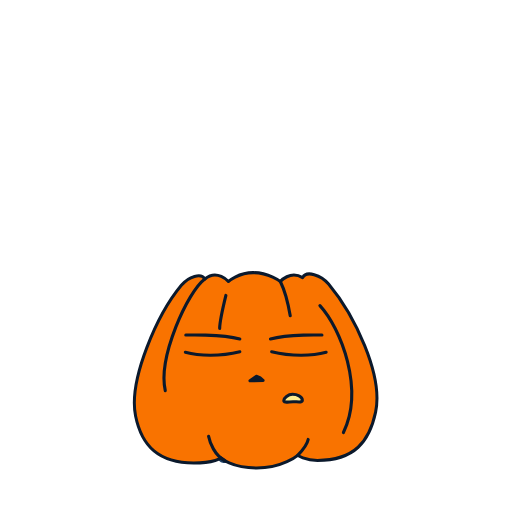
t = 0.00 s
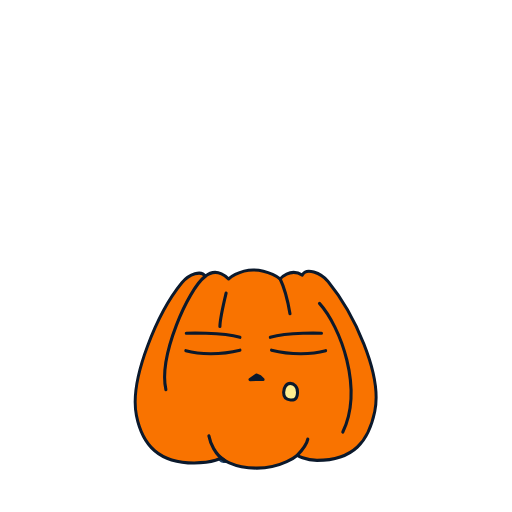
t = 0.74 s
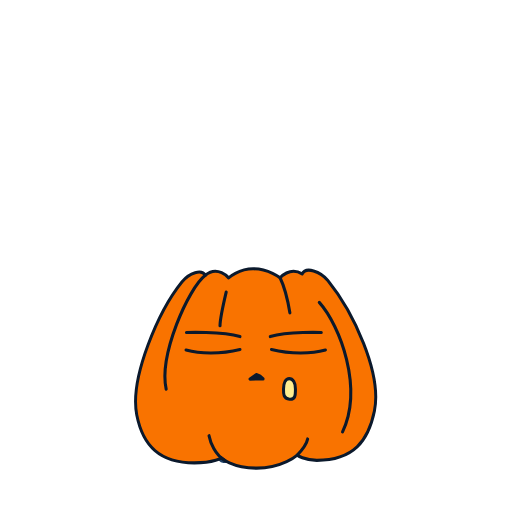
t = 1.68 s
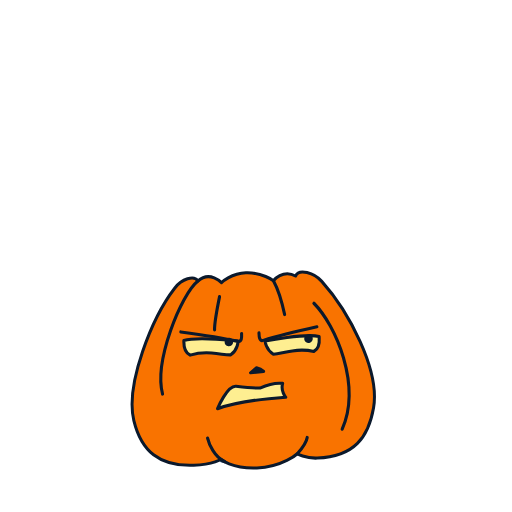
t = 2.52 s
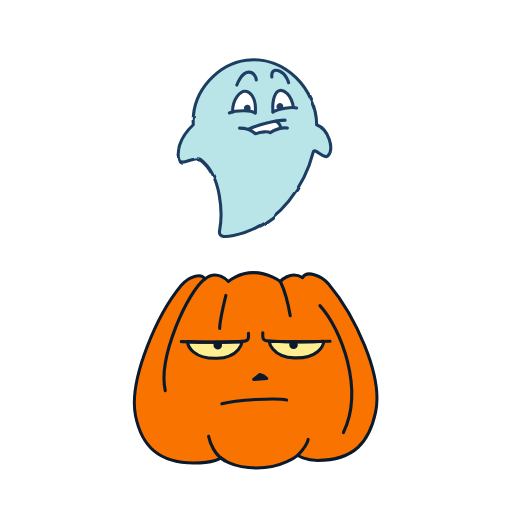
t = 3.34 s
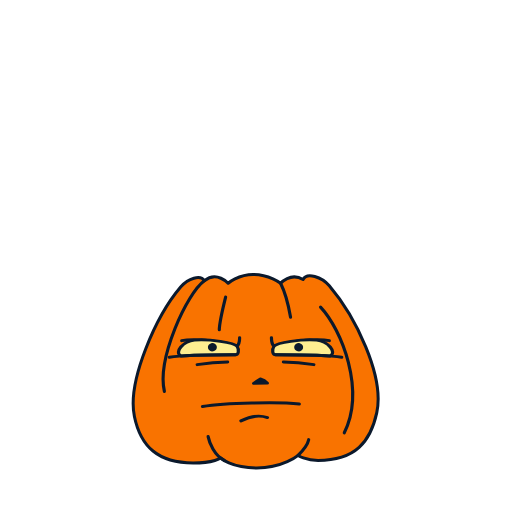
t = 4.24 s

The animated SVG that drew these frames (rendered in a browser with its animation timeline set to each time). Animation: 38 SMIL elements (animate=17,animateTransform=21); one cycle of 5.04 s, repeats indefinitely.

<svg fill="none" height="100%" width="100%" viewBox="0 0 500 500" xmlns:xlink="http://www.w3.org/1999/xlink" xmlns="http://www.w3.org/2000/svg"><defs><clipPath id="i0"><rect height="500" width="500" y="0" x="0" /></clipPath><filter filterUnits="userSpaceOnUse" height="200%" width="200%" y="-50%" x="-50%" id="f1"><feTurbulence result="turbulence0" seed="0" numOctaves="1" baseFrequency="0.01 0.01" type="turbulence" /><feDisplacementMap result="turbulentDisplace0" yChannelSelector="G" xChannelSelector="R" scale="1" in2="turbulence0" in="SourceGraphic" /></filter><g id="i2"><g filter="url(#f1)" transform="matrix(1,0,0,1,165.5,153)" id="i3"><g id="i4" transform="matrix(1,0,0,1,84.077,96.907)"><path stroke-linejoin="round" stroke-linecap="round" stroke-width="3" stroke="#1e3e62" fill="#b9e5e8" d="M59.635,-21.64C59.635,-54.908,29.517,-89.407,-9.073,-84.701C-34.298,-81.624,-62.721,-56.465,-60.839,-21.64C-75.898,-7.522,-76.577,5.765,-74.957,12.243C-73.075,19.773,-59.918,8.451,-53.722,12.169C-32.654,28.279,-32.191,66.749,-35.133,81.566C-36.689,89.407,-27.516,87.769,-21.501,86.523C26.235,76.635,49.253,32.891,56.375,4.824C57.565,0.132,67.055,12.998,70.929,8.478C76.577,1.89,71.871,-16.934,59.635,-21.64Z" /></g></g><g transform="matrix(1,0,0,1,165.5,153)" id="i3"><g transform="matrix(1,0,0,1,51,17.5)" id="i5"><g id="i6"><path stroke-width="0" stroke="#1e3e62" fill="#ffffff" d="M41.5,57C34.5,59.75,26.25,62,26.25,62C26.25,62,33,67,33,67C33,67,42,63.75,48.25,64.75C49.126,64.823,53.75,62.5,57.214,61.231C56.5,58,52.084,55.135,53.5,54.25C55.5,53,46.16,55.169,41.5,57Z" /></g><g id="i7" transform="matrix(1,0,0,1,44.108,57.702)"><path stroke-linejoin="round" stroke-linecap="round" stroke-width="3" stroke="#1e3e62" d="M-17.805,4.451C-8.903,0,8.903,-4.451,17.805,-4.451" /></g><g id="i8" transform="matrix(1,0,0,1,40.77,63.265)"><path stroke-linejoin="round" stroke-linecap="round" stroke-width="3" stroke="#1e3e62" d="M-23.368,-2.226C-17.804,-2.226,-12.241,-1.112,-7.79,3.339C-2.227,1.113,4.793,0.97,6.676,2.225C10.59,-0.224,16.691,-3.339,23.368,-2.226" /></g><g id="i9" transform="matrix(1,0,0,1,59.51,34.463)"><path stroke-linejoin="round" stroke-linecap="round" stroke-width="3" stroke="#1e3e62" fill="#ffffff" d="M-9.458,10.871C-10.571,-2.482,-6.648,-9.446,-2.765,-10.158C1.118,-10.871,8.347,-6.934,10.572,6.42" /></g><g id="i10" transform="matrix(1,0,0,1,61.616,42.696)"><path stroke-linejoin="round" stroke-linecap="round" stroke-width="3" stroke="#1e3e62" d="M-11.564,2.638C-6,-0.7,6.607,-2.639,11.564,-1.4" /></g><g id="i11" transform="matrix(1,0,0,1,56.79,39.959)"><path fill="#1e3e62" d="M-3.255,0.689C-2.874,2.487,-1.109,3.636,0.689,3.256C2.487,2.875,3.637,1.109,3.257,-0.689C2.876,-2.487,1.109,-3.636,-0.689,-3.256C-2.487,-2.875,-3.636,-1.109,-3.255,0.689Z" /></g><g id="i12" transform="matrix(1,0,0,1,57.013,12.508)"><path d="M-8.074,3.894C-8.618,-2.193,-5.848,-5.007,-0.285,-2.782C6,-0.268,8.618,5.007,8.618,5.007" stroke-linejoin="round" stroke-linecap="round" stroke-width="3" stroke="#1e3e62"><animate repeatCount="indefinite" attributeName="d" dur="5.038s" begin="0s" calcMode="spline" values="M-8.074,3.894C-8.618,-2.193,-5.848,-5.007,-0.285,-2.782C6,-0.268,8.618,5.007,8.618,5.007; M-8.074,3.894C-8.618,-2.193,-5.848,-5.007,-0.285,-2.782C6,-0.268,8.618,5.007,8.618,5.007; M-8.074,-1.356C-8.618,-7.443,-5.848,-9.257,-0.285,-7.032C6,-4.518,8.368,4.257,8.368,4.257; M-8.074,3.894C-8.618,-2.193,-5.848,-5.007,-0.285,-2.782C6,-0.268,8.618,5.007,8.618,5.007; M-8.074,-1.356C-8.618,-7.443,-5.848,-9.257,-0.285,-7.032C6,-4.518,8.368,4.257,8.368,4.257; M-8.074,3.894C-8.618,-2.193,-5.848,-5.007,-0.285,-2.782C6,-0.268,8.618,5.007,8.618,5.007; M-8.074,-1.356C-8.618,-7.443,-5.848,-9.257,-0.285,-7.032C6,-4.518,8.368,4.257,8.368,4.257; M-8.074,3.894C-8.618,-2.193,-5.848,-5.007,-0.285,-2.782C6,-0.268,8.618,5.007,8.618,5.007; M-8.074,3.894C-8.618,-2.193,-5.848,-5.007,-0.285,-2.782C6,-0.268,8.618,5.007,8.618,5.007" keyTimes="0; 0.649007; 0.662252; 0.675497; 0.688742; 0.701987; 0.715232; 0.728477; 1" keySplines="0 0 1 1; 0.333 0 0.667 1; 0.333 0 0.667 1; 0.333 0 0.667 1; 0.333 0 0.667 1; 0.333 0 0.667 1; 0.333 0 0.667 1; 0 0 1 1" fill="freeze" /></path></g><g id="i13" transform="matrix(1,0,0,1,22.264,35.171)"><path stroke-linejoin="round" stroke-linecap="round" stroke-width="3" stroke="#1e3e62" fill="#ffffff" d="M10.59,10.163C11.703,-5.416,4.329,-10.056,0.382,-10.109C-3.566,-10.163,-11.703,-3.375,-11.666,10.163" /></g><g id="i14" transform="matrix(1,0,0,1,20.177,44.778)"><path stroke-linejoin="round" stroke-linecap="round" stroke-width="3" stroke="#1e3e62" d="M12.677,1.669C8.226,-1.669,-6.481,-1.003,-12.677,1.475" /></g><g id="i15" transform="matrix(1,0,0,1,25.011,41.633)"><path fill="#1e3e62" d="M3.325,0.135C3.25,1.971,1.701,3.4,-0.135,3.325C-1.972,3.25,-3.4,1.701,-3.325,-0.136C-3.251,-1.972,-1.701,-3.4,0.135,-3.325C1.972,-3.251,3.4,-1.701,3.325,0.135Z" /></g><g id="i16" transform="matrix(1,0,0,1,24.424,15.288)"><path d="M9.375,3.298C9.1,-0.016,7.317,-4.45,2.866,-4.451C-4.567,-4.452,-9.375,4.452,-9.375,4.452" stroke-linejoin="round" stroke-linecap="round" stroke-width="3" stroke="#1e3e62"><animate repeatCount="indefinite" attributeName="d" dur="5.038s" begin="0s" calcMode="spline" values="M9.375,3.298C9.1,-0.016,7.317,-4.45,2.866,-4.451C-4.567,-4.452,-9.375,4.452,-9.375,4.452; M9.375,3.298C9.1,-0.016,7.317,-4.45,2.866,-4.451C-4.567,-4.452,-9.375,4.452,-9.375,4.452; M9.375,-1.202C9.1,-4.516,6.567,-8.95,2.116,-8.951C-5.317,-8.952,-9.625,3.702,-9.625,3.702; M9.375,3.298C9.1,-0.016,7.317,-4.45,2.866,-4.451C-4.567,-4.452,-9.375,4.452,-9.375,4.452; M9.375,-1.202C9.1,-4.516,6.567,-8.95,2.116,-8.951C-5.317,-8.952,-9.625,3.702,-9.625,3.702; M9.375,3.298C9.1,-0.016,7.317,-4.45,2.866,-4.451C-4.567,-4.452,-9.375,4.452,-9.375,4.452; M9.375,-1.202C9.1,-4.516,6.567,-8.95,2.116,-8.951C-5.317,-8.952,-9.625,3.702,-9.625,3.702; M9.375,3.298C9.1,-0.016,7.317,-4.45,2.866,-4.451C-4.567,-4.452,-9.375,4.452,-9.375,4.452; M9.375,3.298C9.1,-0.016,7.317,-4.45,2.866,-4.451C-4.567,-4.452,-9.375,4.452,-9.375,4.452" keyTimes="0; 0.649007; 0.662252; 0.675497; 0.688742; 0.701987; 0.715232; 0.728477; 1" keySplines="0 0 1 1; 0.333 0 0.667 1; 0.333 0 0.667 1; 0.333 0 0.667 1; 0.333 0 0.667 1; 0.333 0 0.667 1; 0.333 0 0.667 1; 0 0 1 1" fill="freeze" /></path></g><g id="i4" transform="matrix(1,0,0,1,55.236,57.702)"><path stroke-linejoin="round" stroke-linecap="round" stroke-width="3" stroke="#1e3e62" d="M-2.225,-3.339C0.001,-2.226,2.225,0,2.225,3.339" /></g></g></g></g><g id="i17"><g transform="matrix(0.975,0,0,1,117.856,145)" id="i18"><g id="i11" transform="matrix(1,0,0,1,135.353,104.78)"><path stroke-linejoin="round" stroke-linecap="round" stroke-width="3" stroke="#0b192c" fill="#f97300" d="M-74.588,-81.17C-98.243,-53.572,-127.853,10.887,-120.44,46.471C-114.244,76.213,-96.894,92.323,-62.196,92.323C-41.092,92.323,-34.932,87.366,-34.932,87.366C-34.932,87.366,-24.95,97.28,1.006,97.28C27.029,97.28,41.899,84.888,41.899,84.888C41.899,84.888,49.273,89.845,61.727,89.845C98.904,89.845,113.776,71.256,119.972,42.754C127.854,6.496,98.6,-52.404,72.881,-82.409C65.446,-91.084,50.574,-96.041,46.856,-88.605C34.464,-96.041,24.55,-84.888,24.55,-84.888C24.55,-84.888,13.398,-93.562,-2.712,-93.562C-17.583,-93.562,-27.497,-84.888,-27.497,-84.888C-27.497,-84.888,-38.65,-97.28,-51.042,-87.366C-54.76,-93.562,-67.153,-89.845,-74.588,-81.17Z" /></g><g id="i12" transform="matrix(1,0,0,1,60.765,71.94)"><path stroke-linejoin="round" stroke-linecap="round" stroke-width="3.125" stroke="#0b192c" d="M23.546,-54.527C6.197,-42.135,-23.546,22.307,-16.111,54.527" /></g><g id="i13" transform="matrix(1,0,0,1,102.255,49.599)"><path stroke-linejoin="round" stroke-linecap="round" stroke-width="3.125" stroke="#0b192c" d="M3.123,-16.076C-0.595,-1.205,-3.073,11.188,-3.123,16.076" /></g><g id="i14" transform="matrix(1,0,0,1,164.861,36.622)"><path stroke-linejoin="round" stroke-linecap="round" stroke-width="3.125" stroke="#0b192c" d="M4.957,16.73C1.189,-4.727,-4.957,-16.73,-4.957,-16.73" /></g><g id="i15" transform="matrix(1,0,0,1,221.866,105.4)"><path stroke-linejoin="round" stroke-linecap="round" stroke-width="3.125" stroke="#0b192c" d="M-22.306,-61.962C-1.239,-39.656,22.307,19.828,1.24,61.962" /></g><g id="i16" transform="matrix(1,0,0,1,96.083,182.852)"><path stroke-linejoin="round" stroke-linecap="round" stroke-width="3.125" stroke="#0b192c" d="M-8.055,-11.773C-6.816,-5.577,-1.859,6.816,8.055,11.773" /></g><g id="i4" transform="matrix(1,0,0,1,182.52,181.923)"><path stroke-linejoin="round" stroke-linecap="round" stroke-width="3.125" stroke="#0b192c" d="M-5.267,7.745C-5.267,7.745,4.027,-1.549,5.267,-7.745" /></g></g><g transform="matrix(1,0,0,1,173.5,208.5)" visibility="visible" id="i19"><animate repeatCount="indefinite" begin="0s" calcMode="discrete" dur="5.038s" values="visible; hidden; hidden; hidden" keyTimes="0; 0.469965; 0.999926; 1" attributeName="visibility" /><g id="i12" transform="matrix(1,0,0,1,34.329,10.042)"><path stroke-linejoin="round" stroke-linecap="round" stroke-width="3" stroke="#0b192c" d="M-26.396,-1.322C-26.396,-1.322,7.859,-2.541,26.396,2.542" /></g><g id="i13" transform="matrix(1,0,0,1,115.748,10.042)"><path stroke-linejoin="round" stroke-linecap="round" stroke-width="3" stroke="#0b192c" d="M25.158,-1.322C25.158,-1.322,-6.621,-2.541,-25.158,2.542" /></g><g id="i14" transform="matrix(1,0,0,1,34.113,27.297)"><path stroke-linejoin="round" stroke-linecap="round" stroke-width="3" stroke="#0b192c" d="M26.613,-2.321C7.583,2.321,-12.981,1.929,-26.613,-1.789" /></g><g id="i15" transform="matrix(1,0,0,1,118.381,27.297)"><path stroke-linejoin="round" stroke-linecap="round" stroke-width="3" stroke="#0b192c" d="M-26.613,-2.321C-7.583,2.321,12.981,1.929,26.613,-1.789" /></g><g id="i16" transform="matrix(1,0,0,1,77.069,51.174)"><path stroke-linejoin="round" stroke-linecap="round" stroke-width="3" stroke="#0b192c" fill="#0b192c" d="M6.404,1.951C3.767,-1.202,-0.118,-2.195,-0.118,-2.195C-0.118,-2.195,-6.404,2.195,-6.404,2.195C-6.404,2.195,6.404,1.951,6.404,1.951Z" /></g><g id="i20" transform="matrix(1,0,0,1,110.047,68.571)"><path d="M11.703,3.804C11.703,6.393,6.943,5.179,2.663,5.179C-1.616,5.179,-6.376,6.706,-6.376,4.117C-6.376,1.528,-2.157,-2.071,2.122,-2.071C6.402,-2.071,11.703,0.054,11.703,3.804Z" stroke-linejoin="round" stroke-linecap="round" stroke-width="3" stroke="#0b192c" fill="#feee91"><animate repeatCount="indefinite" attributeName="d" dur="5.038s" begin="0s" calcMode="spline" values="M11.703,3.804C11.703,6.393,6.943,5.179,2.663,5.179C-1.616,5.179,-6.376,6.706,-6.376,4.117C-6.376,1.528,-2.157,-2.071,2.122,-2.071C6.402,-2.071,11.703,0.054,11.703,3.804Z; M5.376,-5.5C5.185,-1.655,6.179,4.595,-0.501,4.006C-7.048,3.429,-6.428,-2.185,-6.376,-6.035C-6.298,-11.821,-4.142,-15.756,-0.769,-15.756C2.605,-15.756,5.703,-12.071,5.376,-5.5Z; M11.703,3.804C11.703,6.393,6.943,5.179,2.663,5.179C-1.616,5.179,-6.376,6.706,-6.376,4.117C-6.376,1.528,-2.157,-2.071,2.122,-2.071C6.402,-2.071,11.703,0.054,11.703,3.804Z; M5.376,-5.5C5.185,-1.655,6.179,4.595,-0.501,4.006C-7.048,3.429,-6.428,-2.185,-6.376,-6.035C-6.298,-11.821,-4.142,-15.756,-0.769,-15.756C2.605,-15.756,5.703,-12.071,5.376,-5.5Z; M11.703,3.804C11.703,6.393,6.943,5.179,2.663,5.179C-1.616,5.179,-6.376,6.706,-6.376,4.117C-6.376,1.528,-2.157,-2.071,2.122,-2.071C6.402,-2.071,11.703,0.054,11.703,3.804Z; M11.703,3.804C11.703,6.393,6.943,5.179,2.663,5.179C-1.616,5.179,-6.376,6.706,-6.376,4.117C-6.376,1.528,-2.157,-2.071,2.122,-2.071C6.402,-2.071,11.703,0.054,11.703,3.804Z" keyTimes="0; 0.10596; 0.218543; 0.331126; 0.437086; 1" keySplines="0.333 0 0.667 1; 0.333 0 0.667 1; 0.333 0 0.667 1; 0.333 0 0.667 1; 0 0 1 1" fill="freeze" /></path></g></g><g visibility="hidden" id="i21"><animate repeatCount="indefinite" begin="0s" calcMode="discrete" dur="5.038s" values="hidden; visible; hidden; hidden; hidden" keyTimes="0; 0.469965; 0.588957; 0.999926; 1" attributeName="visibility" /><g transform="translate(250,250)"><animateTransform repeatCount="indefinite" type="translate" attributeName="transform" dur="5.038s" begin="0s" calcMode="spline" values="250 250; 250 250; 250 264; 250 247; 250 247" keyTimes="0; 0.549669; 0.576159; 0.589404; 1" keySplines="0 0 1 1; 0.333 0 0.667 1; 0.333 0 0.667 1; 0 0 1 1" fill="freeze" /><g transform="scale(1,1)"><animateTransform repeatCount="indefinite" type="scale" attributeName="transform" dur="5.038s" begin="0s" calcMode="spline" values="1 1; 1 1; 1.11 0.91; 0.97 1.04; 1 1; 1 1" keyTimes="0; 0.549669; 0.576159; 0.589404; 0.609271; 1" keySplines="0 0 1 1; 0.333 0 0.667 1; 0.333 0 0.667 1; 0.333 0 0.667 1; 0 0 1 1" fill="freeze" /><g transform="translate(-76,-46)"><g id="i10" transform="matrix(1,0,0,1,35.841,22.052)"><path stroke-linejoin="round" stroke-linecap="round" stroke-width="3" stroke="#0b192c" fill="#feee91" d="M-25.693,-6.012C-12.452,-9.672,27.101,-3.572,27.101,-3.572C27.101,-3.572,26.993,4.715,19.558,9.672C14.601,9.672,10.883,8.432,0.969,7.193C-8.945,5.954,-15.142,7.193,-20.099,8.432C-27.101,4.664,-25.693,-2.958,-25.693,-6.012Z" /></g><g id="i11" transform="matrix(1,0,0,1,37.122,13.691)"><path stroke-linejoin="round" stroke-linecap="round" stroke-width="3" stroke="#0b192c" d="M-29.622,-6.191C-29.622,-6.191,7.113,0.024,25.65,5.108C29.601,6.191,29.622,1.244,29.622,-2.415" /></g><g id="i12" transform="matrix(1,0,0,1,54.023,19.109)"><path fill="#0b192c" d="M4.146,0.673C3.774,2.963,1.617,4.518,-0.673,4.146C-2.963,3.775,-4.518,1.617,-4.147,-0.673C-3.775,-2.963,-1.617,-4.518,0.673,-4.146C2.962,-3.775,4.518,-1.617,4.146,0.673Z" /></g><g id="i13" transform="matrix(1,0,0,1,112.09,13.691)"><path stroke-linejoin="round" stroke-linecap="round" stroke-width="3" stroke="#0b192c" d="M28.383,-6.191C28.383,-6.191,-5.873,0.024,-24.41,5.108C-28.362,6.191,-28.383,1.244,-28.383,-2.415" /></g><g id="i14" transform="matrix(1,0,0,1,80.463,47.639)"><path stroke-linejoin="round" stroke-linecap="round" stroke-width="3" stroke="#0b192c" fill="#0b192c" d="M6.389,1.457C3.595,-1.557,-0.334,-2.352,-0.334,-2.352C-0.334,-2.352,-6.389,2.352,-6.389,2.352C-6.389,2.352,6.389,1.457,6.389,1.457Z" /></g><g id="i15" transform="matrix(1,0,0,1,73.986,71.998)"><path stroke-linejoin="round" stroke-linecap="round" stroke-width="3" stroke="#0b192c" fill="#feee91" d="M33.46,3.098C17.97,3.579,-14.374,5.673,-33.46,11.773C-33.46,11.773,-23.255,-10.671,-14.596,-9.363C-5.938,-8.055,2.478,-6.816,8.674,-6.816C14.87,-9.294,23.545,-11.773,30.981,-10.534C28.502,-3.098,33.46,3.098,33.46,3.098Z" /></g><g id="i16" transform="matrix(1,0,0,1,116.56,22.975)"><path stroke-linejoin="round" stroke-linecap="round" stroke-width="3" stroke="#0b192c" fill="#feee91" d="M25.693,-6.012C12.452,-9.672,-27.1,-3.572,-27.1,-3.572C-27.1,-3.572,-26.992,4.715,-19.557,9.672C-14.6,9.672,-10.883,8.432,-0.969,7.193C8.945,5.954,15.141,7.193,20.098,8.432C27.1,4.664,25.693,-2.958,25.693,-6.012Z" /></g><g id="i4" transform="matrix(1,0,0,1,131.837,18.793)"><path fill="#0b192c" d="M-4.146,0.673C-3.774,2.963,-1.617,4.518,0.673,4.146C2.963,3.775,4.518,1.617,4.147,-0.673C3.775,-2.963,1.617,-4.518,-0.673,-4.146C-2.962,-3.775,-4.518,-1.617,-4.146,0.673Z" /></g></g></g></g></g><g visibility="hidden" id="i22"><animate repeatCount="indefinite" begin="0s" calcMode="discrete" dur="5.038s" values="hidden; visible; hidden; hidden; hidden" keyTimes="0; 0.588957; 0.820939; 0.999926; 1" attributeName="visibility" /><g transform="translate(250,250)"><animateTransform repeatCount="indefinite" type="translate" attributeName="transform" dur="5.038s" begin="0s" calcMode="spline" values="250 250; 250 250; 250 264; 250 247; 250 250; 250 250" keyTimes="0; 0.549669; 0.576159; 0.589404; 0.609271; 1" keySplines="0 0 1 1; 0.333 0 0.667 1; 0.333 0 0.667 1; 0.333 0 0.667 1; 0 0 1 1" fill="freeze" /><g transform="scale(1,1)"><animateTransform repeatCount="indefinite" type="scale" attributeName="transform" dur="5.038s" begin="0s" calcMode="spline" values="1 1; 1 1; 1.11 0.91; 0.97 1.04; 1 1; 1 1" keyTimes="0; 0.549669; 0.576159; 0.589404; 0.609271; 1" keySplines="0 0 1 1; 0.333 0 0.667 1; 0.333 0 0.667 1; 0.333 0 0.667 1; 0 0 1 1" fill="freeze" /><g transform="translate(-80.5,-42.5)"><g id="i10" transform="matrix(1,0,0,1,40.34,24.615)"><path stroke-linejoin="round" stroke-linecap="round" stroke-width="3" stroke="#0b192c" fill="#feee91" d="M-26.643,-8.487C-8.054,-7.248,26.643,-8.487,26.643,-8.487C26.643,-8.487,24.558,7.012,2.061,7.749C-20.475,8.487,-26.483,-3.61,-26.643,-8.487Z" /></g><g id="i11" transform="matrix(1,0,0,1,40.567,12.631)"><path stroke-linejoin="round" stroke-linecap="round" stroke-width="3" stroke="#0b192c" d="M-33.067,3.497C-33.067,3.497,10.306,4.737,28.988,2.977C33.067,2.592,32.761,-1.082,32.578,-4.737" /></g><g id="i12" transform="matrix(1,0,0,1,43.139,19.542)"><path fill="#0b192c" d="M4.167,0.536C3.871,2.837,1.765,4.463,-0.536,4.166C-2.837,3.87,-4.462,1.763,-4.165,-0.538C-3.869,-2.838,-1.763,-4.463,0.538,-4.167C2.839,-3.87,4.463,-1.765,4.167,0.536Z" /></g><g id="i13" transform="matrix(1,0,0,1,84.613,50.633)"><path stroke-linejoin="round" stroke-linecap="round" stroke-width="3" stroke="#0b192c" fill="#0b192c" d="M6.389,1.457C3.595,-1.557,-0.334,-2.352,-0.334,-2.352C-0.334,-2.352,-6.389,2.352,-6.389,2.352C-6.389,2.352,6.389,1.457,6.389,1.457Z" /></g><g id="i14" transform="matrix(1,0,0,1,78.756,73.772)"><path stroke-linejoin="round" stroke-linecap="round" stroke-width="3" stroke="#0b192c" d="M-31.6,3.079C-17.968,-0.639,21.841,-3.079,31.6,-0.639" /></g><g id="i15" transform="matrix(1,0,0,1,119.955,24.22)"><path stroke-linejoin="round" stroke-linecap="round" stroke-width="3" stroke="#0b192c" fill="#feee91" d="M26.644,-8.487C8.055,-7.248,-26.644,-8.487,-26.644,-8.487C-26.644,-8.487,-24.56,7.012,-2.062,7.749C20.474,8.487,26.484,-3.61,26.644,-8.487Z" /></g><g id="i16" transform="matrix(1,0,0,1,119.727,12.237)"><path stroke-linejoin="round" stroke-linecap="round" stroke-width="3" stroke="#0b192c" d="M33.067,3.497C33.067,3.497,-10.306,4.737,-28.988,2.977C-33.067,2.592,-32.761,-1.082,-32.578,-4.737" /></g><g id="i4" transform="matrix(1,0,0,1,117.155,19.147)"><path fill="#0b192c" d="M-4.166,0.536C-3.87,2.837,-1.765,4.463,0.536,4.166C2.837,3.87,4.462,1.763,4.165,-0.538C3.869,-2.838,1.764,-4.463,-0.537,-4.167C-2.838,-3.87,-4.462,-1.765,-4.166,0.536Z" /></g></g></g></g></g><g visibility="hidden" id="i23"><animate repeatCount="indefinite" begin="0s" calcMode="discrete" dur="5.038s" values="hidden; visible; hidden; hidden; hidden" keyTimes="0; 0.820939; 0.900934; 0.999926; 1" attributeName="visibility" /><g transform="translate(250,259.5)"><animateTransform repeatCount="indefinite" type="translate" attributeName="transform" dur="5.038s" begin="0s" calcMode="spline" values="250 259.5; 250 259.5; 250 256; 250 256" keyTimes="0; 0.860927; 0.900662; 1" keySplines="0 0 1 1; 0.333 0 0.667 1; 0 0 1 1" fill="freeze" /><g transform="scale(1,1)"><animateTransform repeatCount="indefinite" type="scale" attributeName="transform" dur="5.038s" begin="0s" calcMode="spline" values="1 1; 1 1; 1.07 0.95; 1 1; 1 1" keyTimes="0; 0.821192; 0.860927; 0.86755; 1" keySplines="0 0 1 1; 0.333 0 0.667 1; 0.167 0 0.833 1; 0 0 1 1" fill="freeze" /><g transform="translate(-88.5,-49.5)"><g id="i24" transform="matrix(1,0,0,1,46.133,11.837)"><path stroke-linejoin="round" stroke-linecap="round" stroke-width="3" stroke="#0b192c" d="M-27.047,-1.297C-19.056,-3.105,6.041,-2.566,24.568,4.337C24.568,4.337,27.047,1.859,27.047,-4.337" /></g><g id="i25" transform="matrix(1,0,0,1,42.199,17.414)"><path stroke-linejoin="round" stroke-linecap="round" stroke-width="3" stroke="#0b192c" fill="#feee91" d="M-23.546,8.674C-11.154,7.435,12.393,7.436,27.264,7.436C29.742,7.436,30.981,2.479,28.503,-1.239C26.025,-4.957,2.478,-8.675,-11.154,-7.436C-21.331,-6.511,-30.981,4.956,-23.546,8.674Z" /></g><g id="i7" transform="matrix(1,0,0,1,88.222,56.994)"><path stroke-linejoin="round" stroke-linecap="round" stroke-width="3" stroke="#0b192c" fill="#0b192c" d="M10.904,-3.549C8.267,-6.702,4.382,-7.695,4.382,-7.695C4.382,-7.695,-1.904,-3.305,-1.904,-3.305C-1.904,-3.305,10.904,-3.549,10.904,-3.549Z" /></g><g id="i8" transform="matrix(1,0,0,1,83.713,78.419)"><path stroke-linejoin="round" stroke-linecap="round" stroke-width="3" stroke="#0b192c" d="M-45.232,-1.272C-24.165,-4.99,26.644,-6.229,45.232,-3.75" /></g><g id="i9" transform="matrix(1,0,0,1,47.76,33.413)"><path stroke-linejoin="round" stroke-linecap="round" stroke-width="3" stroke="#0b192c" d="M14.236,-1.351C4.323,-1.196,-6.8,0.112,-14.236,1.351" /></g><g id="i10" transform="matrix(1,0,0,1,38.481,26.089)"><path stroke-linejoin="round" stroke-linecap="round" stroke-width="3" stroke="#0b192c" d="M-30.981,1.239C-16.11,-1.239,13.632,-1.239,30.981,-1.239" /></g><g id="i11" transform="matrix(1,0,0,1,47.731,17.182)"><path fill="#0b192c" d="M-4.088,0.965C-3.555,3.223,-1.293,4.621,0.965,4.088C3.223,3.555,4.621,1.293,4.088,-0.965C3.556,-3.223,1.293,-4.621,-0.965,-4.088C-3.223,-3.555,-4.621,-1.293,-4.088,0.965Z" /></g><g id="i12" transform="matrix(1,0,0,1,129.968,11.837)"><path stroke-linejoin="round" stroke-linecap="round" stroke-width="3" stroke="#0b192c" d="M27.047,-1.297C19.056,-3.105,-6.041,-2.566,-24.568,4.337C-24.568,4.337,-27.047,1.859,-27.047,-4.337" /></g><g id="i13" transform="matrix(1,0,0,1,133.902,17.414)"><path stroke-linejoin="round" stroke-linecap="round" stroke-width="3" stroke="#0b192c" fill="#feee91" d="M23.546,8.674C11.154,7.435,-12.393,7.436,-27.264,7.436C-29.742,7.436,-30.981,2.479,-28.503,-1.239C-26.025,-4.957,-2.479,-8.675,11.153,-7.436C21.33,-6.511,30.981,4.956,23.546,8.674Z" /></g><g id="i14" transform="matrix(1,0,0,1,128.341,33.413)"><path stroke-linejoin="round" stroke-linecap="round" stroke-width="3" stroke="#0b192c" d="M-14.236,-1.351C-4.323,-1.196,6.8,0.112,14.236,1.351" /></g><g id="i15" transform="matrix(1,0,0,1,137.62,26.089)"><path stroke-linejoin="round" stroke-linecap="round" stroke-width="3" stroke="#0b192c" d="M30.981,1.239C16.11,-1.239,-13.632,-1.239,-30.981,-1.239" /></g><g id="i16" transform="matrix(1,0,0,1,128.37,17.182)"><path fill="#0b192c" d="M4.088,0.965C3.555,3.223,1.293,4.621,-0.965,4.088C-3.223,3.555,-4.621,1.293,-4.089,-0.965C-3.556,-3.223,-1.293,-4.621,0.965,-4.088C3.223,-3.555,4.621,-1.293,4.088,0.965Z" /></g><g id="i4" transform="matrix(1,0,0,1,86.811,91.878)"><path stroke-linejoin="round" stroke-linecap="round" stroke-width="3" stroke="#0b192c" d="M-12.393,-0.205C-6.197,-3.578,2.479,-7.295,12.393,-3.577" /></g></g></g></g></g><g visibility="hidden" id="i26"><animate repeatCount="indefinite" begin="0s" calcMode="discrete" dur="5.038s" values="hidden; visible; visible; visible" keyTimes="0; 0.900934; 0.999926; 1" attributeName="visibility" /><g transform="translate(250,247.5)"><animateTransform repeatCount="indefinite" type="translate" attributeName="transform" dur="5.038s" begin="0s" calcMode="spline" values="250 247.5; 250 247.5; 250 252" keyTimes="0; 0.900662; 1" keySplines="0 0 1 1; 0.333 0 0.667 1" fill="freeze" /><g transform="scale(1,1) translate(-76.5,-43)"><g id="i10" transform="matrix(1,0,0,1,35.794,24.041)"><path stroke-linejoin="round" stroke-linecap="round" stroke-width="3" stroke="#0b192c" fill="#feee91" d="M-26.326,-6.641C-9.588,-7.331,26.326,-9.135,26.326,-9.135C26.326,-9.135,24.232,8.426,1.725,8.78C-20.82,9.135,-26.249,-1.762,-26.326,-6.641Z" /></g><g id="i11" transform="matrix(1,0,0,1,35.725,12.145)"><path stroke-linejoin="round" stroke-linecap="round" stroke-width="3" stroke="#0b192c" d="M-28.225,4.645C-18.012,4.367,6.773,4.367,24.139,3.159C28.226,2.875,27.804,-0.996,27.525,-4.645" /></g><g id="i12" transform="matrix(1,0,0,1,38.827,18.947)"><path fill="#0b192c" d="M4.11,0.87C3.63,3.14,1.399,4.59,-0.87,4.11C-3.14,3.63,-4.59,1.4,-4.11,-0.869C-3.63,-3.139,-1.4,-4.59,0.87,-4.109C3.14,-3.629,4.59,-1.4,4.11,0.87Z" /></g><g id="i13" transform="matrix(1,0,0,1,116.912,24.041)"><path stroke-linejoin="round" stroke-linecap="round" stroke-width="3" stroke="#0b192c" fill="#feee91" d="M26.326,-6.641C9.588,-7.331,-26.326,-9.135,-26.326,-9.135C-26.326,-9.135,-24.232,8.426,-1.725,8.78C20.82,9.135,26.249,-1.762,26.326,-6.641Z" /></g><g id="i14" transform="matrix(1,0,0,1,116.981,12.145)"><path stroke-linejoin="round" stroke-linecap="round" stroke-width="3" stroke="#0b192c" d="M28.226,4.645C18.013,4.367,-6.773,4.367,-24.139,3.159C-28.226,2.875,-27.804,-0.996,-27.525,-4.645" /></g><g id="i15" transform="matrix(1,0,0,1,113.879,18.947)"><path fill="#0b192c" d="M-4.109,0.87C-3.629,3.14,-1.4,4.59,0.869,4.11C3.139,3.63,4.59,1.4,4.11,-0.869C3.63,-3.139,1.401,-4.59,-0.869,-4.109C-3.139,-3.629,-4.589,-1.4,-4.109,0.87Z" /></g><g id="i16" transform="matrix(1,0,0,1,86.846,41.982)"><path stroke-linejoin="round" stroke-linecap="round" stroke-width="3" stroke="#0b192c" fill="#0b192c" d="M6.398,1.7C3.681,-1.383,-0.228,-2.276,-0.228,-2.276C-0.228,-2.276,-6.398,2.276,-6.398,2.276C-6.398,2.276,6.398,1.7,6.398,1.7Z" /></g><g><g id="i4" transform="translate(99.94,65.846)"><animateTransform repeatCount="indefinite" type="translate" attributeName="transform" dur="5.038s" begin="0s" calcMode="spline" values="99.94 65.846; 99.94 65.846; 110.44 68.346" keyTimes="0; 0.900662; 1" keySplines="0 0 1 1; 0.333 0 0.667 1" fill="freeze" /><path stroke-linejoin="round" stroke-linecap="round" stroke-width="3" stroke="#0b192c" d="M-12.316,-7.743C-8.483,-4.144,-5.85,0.732,-5.85,0.732C-5.85,0.732,-1.349,-10.689,6.754,-10.873C12.378,-11.001,13.509,-5.883,10.135,-3.491C7.35,-1.517,4.219,0.415,4.219,0.415C4.219,0.415,12.652,-2.33,16.524,2.507C19.316,5.995,11.321,14.001,3.094,9.129" /></g></g></g></g></g></g></defs><g visibility="visible" id="i27"><animate repeatCount="indefinite" begin="0s" calcMode="discrete" dur="5.038s" values="visible; hidden; hidden; hidden" keyTimes="0; 0.840938; 0.999926; 1" attributeName="visibility" /><g transform="translate(250,428)"><animateTransform repeatCount="indefinite" type="translate" attributeName="transform" dur="5.038s" begin="0s" calcMode="spline" values="250 428; 250 428; 250 365; 250 224; 250 205.661; 250 208; 250 184; 250 428; 250 428" keyTimes="0; 0.582781; 0.589404; 0.602649; 0.682119; 0.781457; 0.794702; 0.841059; 1" keySplines="0 0 1 1; 0.167 0 0.667 1; 0.333 0 0.611 1; 0.259 0 0.667 1; 0.333 0 0.688 1; 0.333 0 0.667 1; 0.333 0 0.833 1; 0 0 1 1" fill="freeze" /><g transform="scale(1,1)"><animateTransform repeatCount="indefinite" type="scale" attributeName="transform" dur="5.038s" begin="0s" calcMode="spline" values="1 1; 1 1; 0.92 1.08; 1 1; 1 1; 1.05 0.98; 0.92 1.08; 0.92 1.08" keyTimes="0; 0.582781; 0.602649; 0.622517; 0.781457; 0.794702; 0.81457; 1" keySplines="0 0 1 1; 0.333 0 0.667 1; 0.333 0 0.667 1; 0.333 0 0.667 1; 0.333 0 0.667 1; 0.333 0 0.667 1; 0 0 1 1" fill="freeze" /><g transform="translate(-250,-314.788)"><g clip-path="url(#i0)"><g filter="url(#f1)" transform="matrix(1,0,0,1,165.5,153)"><g transform="matrix(1,0,0,1,84.077,96.907)"><path stroke-linejoin="round" stroke-linecap="round" stroke-width="3" stroke="#1e3e62" fill="#b9e5e8" d="M59.635,-21.64C59.635,-54.908,29.517,-89.407,-9.073,-84.701C-34.298,-81.624,-62.721,-56.465,-60.839,-21.64C-75.898,-7.522,-76.577,5.765,-74.957,12.243C-73.075,19.773,-59.918,8.451,-53.722,12.169C-32.654,28.279,-32.191,66.749,-35.133,81.566C-36.689,89.407,-27.516,87.769,-21.501,86.523C26.235,76.635,49.253,32.891,56.375,4.824C57.565,0.132,67.055,12.998,70.929,8.478C76.577,1.89,71.871,-16.934,59.635,-21.64Z" /></g></g><g transform="matrix(1,0,0,1,165.5,153)"><g transform="matrix(1,0,0,1,51,17.5)"><g><path stroke-width="0" stroke="#1e3e62" fill="#ffffff" d="M41.5,57C34.5,59.75,26.25,62,26.25,62C26.25,62,33,67,33,67C33,67,42,63.75,48.25,64.75C49.126,64.823,53.75,62.5,57.214,61.231C56.5,58,52.084,55.135,53.5,54.25C55.5,53,46.16,55.169,41.5,57Z" /></g><g transform="matrix(1,0,0,1,44.108,57.702)"><path stroke-linejoin="round" stroke-linecap="round" stroke-width="3" stroke="#1e3e62" d="M-17.805,4.451C-8.903,0,8.903,-4.451,17.805,-4.451" /></g><g transform="matrix(1,0,0,1,40.77,63.265)"><path stroke-linejoin="round" stroke-linecap="round" stroke-width="3" stroke="#1e3e62" d="M-23.368,-2.226C-17.804,-2.226,-12.241,-1.112,-7.79,3.339C-2.227,1.113,4.793,0.97,6.676,2.225C10.59,-0.224,16.691,-3.339,23.368,-2.226" /></g><g transform="matrix(1,0,0,1,59.51,34.463)"><path stroke-linejoin="round" stroke-linecap="round" stroke-width="3" stroke="#1e3e62" fill="#ffffff" d="M-9.458,10.871C-10.571,-2.482,-6.648,-9.446,-2.765,-10.158C1.118,-10.871,8.347,-6.934,10.572,6.42" /></g><g transform="matrix(1,0,0,1,61.616,42.696)"><path stroke-linejoin="round" stroke-linecap="round" stroke-width="3" stroke="#1e3e62" d="M-11.564,2.638C-6,-0.7,6.607,-2.639,11.564,-1.4" /></g><g transform="matrix(1,0,0,1,56.79,39.959)"><path fill="#1e3e62" d="M-3.255,0.689C-2.874,2.487,-1.109,3.636,0.689,3.256C2.487,2.875,3.637,1.109,3.257,-0.689C2.876,-2.487,1.109,-3.636,-0.689,-3.256C-2.487,-2.875,-3.636,-1.109,-3.255,0.689Z" /></g><g transform="matrix(1,0,0,1,57.013,12.508)"><path d="M-8.074,3.894C-8.618,-2.193,-5.848,-5.007,-0.285,-2.782C6,-0.268,8.618,5.007,8.618,5.007" stroke-linejoin="round" stroke-linecap="round" stroke-width="3" stroke="#1e3e62"><animate repeatCount="indefinite" attributeName="d" dur="5.038s" begin="0s" calcMode="spline" values="M-8.074,3.894C-8.618,-2.193,-5.848,-5.007,-0.285,-2.782C6,-0.268,8.618,5.007,8.618,5.007; M-8.074,3.894C-8.618,-2.193,-5.848,-5.007,-0.285,-2.782C6,-0.268,8.618,5.007,8.618,5.007; M-8.074,-1.356C-8.618,-7.443,-5.848,-9.257,-0.285,-7.032C6,-4.518,8.368,4.257,8.368,4.257; M-8.074,3.894C-8.618,-2.193,-5.848,-5.007,-0.285,-2.782C6,-0.268,8.618,5.007,8.618,5.007; M-8.074,-1.356C-8.618,-7.443,-5.848,-9.257,-0.285,-7.032C6,-4.518,8.368,4.257,8.368,4.257; M-8.074,3.894C-8.618,-2.193,-5.848,-5.007,-0.285,-2.782C6,-0.268,8.618,5.007,8.618,5.007; M-8.074,-1.356C-8.618,-7.443,-5.848,-9.257,-0.285,-7.032C6,-4.518,8.368,4.257,8.368,4.257; M-8.074,3.894C-8.618,-2.193,-5.848,-5.007,-0.285,-2.782C6,-0.268,8.618,5.007,8.618,5.007; M-8.074,3.894C-8.618,-2.193,-5.848,-5.007,-0.285,-2.782C6,-0.268,8.618,5.007,8.618,5.007" keyTimes="0; 0.649007; 0.662252; 0.675497; 0.688742; 0.701987; 0.715232; 0.728477; 1" keySplines="0 0 1 1; 0.333 0 0.667 1; 0.333 0 0.667 1; 0.333 0 0.667 1; 0.333 0 0.667 1; 0.333 0 0.667 1; 0.333 0 0.667 1; 0 0 1 1" fill="freeze" /></path></g><g transform="matrix(1,0,0,1,22.264,35.171)"><path stroke-linejoin="round" stroke-linecap="round" stroke-width="3" stroke="#1e3e62" fill="#ffffff" d="M10.59,10.163C11.703,-5.416,4.329,-10.056,0.382,-10.109C-3.566,-10.163,-11.703,-3.375,-11.666,10.163" /></g><g transform="matrix(1,0,0,1,20.177,44.778)"><path stroke-linejoin="round" stroke-linecap="round" stroke-width="3" stroke="#1e3e62" d="M12.677,1.669C8.226,-1.669,-6.481,-1.003,-12.677,1.475" /></g><g transform="matrix(1,0,0,1,25.011,41.633)"><path fill="#1e3e62" d="M3.325,0.135C3.25,1.971,1.701,3.4,-0.135,3.325C-1.972,3.25,-3.4,1.701,-3.325,-0.136C-3.251,-1.972,-1.701,-3.4,0.135,-3.325C1.972,-3.251,3.4,-1.701,3.325,0.135Z" /></g><g transform="matrix(1,0,0,1,24.424,15.288)"><path d="M9.375,3.298C9.1,-0.016,7.317,-4.45,2.866,-4.451C-4.567,-4.452,-9.375,4.452,-9.375,4.452" stroke-linejoin="round" stroke-linecap="round" stroke-width="3" stroke="#1e3e62"><animate repeatCount="indefinite" attributeName="d" dur="5.038s" begin="0s" calcMode="spline" values="M9.375,3.298C9.1,-0.016,7.317,-4.45,2.866,-4.451C-4.567,-4.452,-9.375,4.452,-9.375,4.452; M9.375,3.298C9.1,-0.016,7.317,-4.45,2.866,-4.451C-4.567,-4.452,-9.375,4.452,-9.375,4.452; M9.375,-1.202C9.1,-4.516,6.567,-8.95,2.116,-8.951C-5.317,-8.952,-9.625,3.702,-9.625,3.702; M9.375,3.298C9.1,-0.016,7.317,-4.45,2.866,-4.451C-4.567,-4.452,-9.375,4.452,-9.375,4.452; M9.375,-1.202C9.1,-4.516,6.567,-8.95,2.116,-8.951C-5.317,-8.952,-9.625,3.702,-9.625,3.702; M9.375,3.298C9.1,-0.016,7.317,-4.45,2.866,-4.451C-4.567,-4.452,-9.375,4.452,-9.375,4.452; M9.375,-1.202C9.1,-4.516,6.567,-8.95,2.116,-8.951C-5.317,-8.952,-9.625,3.702,-9.625,3.702; M9.375,3.298C9.1,-0.016,7.317,-4.45,2.866,-4.451C-4.567,-4.452,-9.375,4.452,-9.375,4.452; M9.375,3.298C9.1,-0.016,7.317,-4.45,2.866,-4.451C-4.567,-4.452,-9.375,4.452,-9.375,4.452" keyTimes="0; 0.649007; 0.662252; 0.675497; 0.688742; 0.701987; 0.715232; 0.728477; 1" keySplines="0 0 1 1; 0.333 0 0.667 1; 0.333 0 0.667 1; 0.333 0 0.667 1; 0.333 0 0.667 1; 0.333 0 0.667 1; 0.333 0 0.667 1; 0 0 1 1" fill="freeze" /></path></g><g transform="matrix(1,0,0,1,55.236,57.702)"><path stroke-linejoin="round" stroke-linecap="round" stroke-width="3" stroke="#1e3e62" d="M-2.225,-3.339C0.001,-2.226,2.225,0,2.225,3.339" /></g></g></g></g></g></g></g></g><g id="i28"><g transform="translate(249,453)"><animateTransform repeatCount="indefinite" type="translate" attributeName="transform" dur="5.038s" begin="0s" calcMode="spline" values="249 453; 249 453; 249 440; 249 453; 249 453" keyTimes="0; 0.582781; 0.589404; 0.609271; 1" keySplines="0 0 1 1; 0.167 0.167 0.667 1; 0.333 0 0.833 0.833; 0 0 1 1" fill="freeze" /><g transform="rotate(0)"><animateTransform repeatCount="indefinite" type="rotate" attributeName="transform" dur="5.038s" begin="0s" calcMode="spline" values="0; 0; 3; -3; 2; -3; 3; -2; 2; -3; 0; 0" keyTimes="0; 0.443709; 0.456954; 0.470199; 0.483444; 0.496689; 0.509934; 0.523179; 0.536424; 0.549669; 0.562914; 1" keySplines="0 0 1 1; 0.333 0 0.667 1; 0.333 0 0.667 1; 0.333 0 0.667 1; 0.333 0 0.667 1; 0.333 0 0.667 1; 0.333 0 0.667 1; 0.333 0 0.667 1; 0.167 0 0.667 1; 0.333 0 0.833 1; 0 0 1 1" fill="freeze" /><g transform="scale(1,1)"><animateTransform repeatCount="indefinite" type="scale" attributeName="transform" dur="5.038s" begin="0s" calcMode="spline" values="1 1; 0.99 1.02; 1 1; 0.99 1.02; 1 1; 1 1; 1.08 0.94; 0.9 1.09; 1.04 0.98; 1 1; 1 1; 1.02 0.98; 1 1; 0.99 1.04; 1 1; 1 1" keyTimes="0; 0.105961; 0.218543; 0.331125; 0.437086; 0.549669; 0.576159; 0.589404; 0.609271; 0.649006; 0.821192; 0.860927; 0.867549; 0.900663; 0.993377; 1" keySplines="0.333 0 0.667 1; 0.333 0 0.667 1; 0.333 0 0.667 1; 0.333 0 0.667 1; 0.217 0 0.573 1; 0.329 0 0.573 1; 0.329 0 0.667 1; 0.333 0 0.573 1; 0.329 0 0.573 1; 0.329 0 0.663 1; 0.35 0 0.67 1; 0.333 0 0.666 1; 0.167 0 0.667 1; 0.333 0 0.667 1; 0 0 1 1" fill="freeze" /><g transform="translate(-249,-343)"><g clip-path="url(#i0)"><g transform="matrix(0.975,0,0,1,117.856,145)"><g transform="matrix(1,0,0,1,135.353,104.78)"><path stroke-linejoin="round" stroke-linecap="round" stroke-width="3" stroke="#0b192c" fill="#f97300" d="M-74.588,-81.17C-98.243,-53.572,-127.853,10.887,-120.44,46.471C-114.244,76.213,-96.894,92.323,-62.196,92.323C-41.092,92.323,-34.932,87.366,-34.932,87.366C-34.932,87.366,-24.95,97.28,1.006,97.28C27.029,97.28,41.899,84.888,41.899,84.888C41.899,84.888,49.273,89.845,61.727,89.845C98.904,89.845,113.776,71.256,119.972,42.754C127.854,6.496,98.6,-52.404,72.881,-82.409C65.446,-91.084,50.574,-96.041,46.856,-88.605C34.464,-96.041,24.55,-84.888,24.55,-84.888C24.55,-84.888,13.398,-93.562,-2.712,-93.562C-17.583,-93.562,-27.497,-84.888,-27.497,-84.888C-27.497,-84.888,-38.65,-97.28,-51.042,-87.366C-54.76,-93.562,-67.153,-89.845,-74.588,-81.17Z" /></g><g transform="matrix(1,0,0,1,60.765,71.94)"><path stroke-linejoin="round" stroke-linecap="round" stroke-width="3.125" stroke="#0b192c" d="M23.546,-54.527C6.197,-42.135,-23.546,22.307,-16.111,54.527" /></g><g transform="matrix(1,0,0,1,102.255,49.599)"><path stroke-linejoin="round" stroke-linecap="round" stroke-width="3.125" stroke="#0b192c" d="M3.123,-16.076C-0.595,-1.205,-3.073,11.188,-3.123,16.076" /></g><g transform="matrix(1,0,0,1,164.861,36.622)"><path stroke-linejoin="round" stroke-linecap="round" stroke-width="3.125" stroke="#0b192c" d="M4.957,16.73C1.189,-4.727,-4.957,-16.73,-4.957,-16.73" /></g><g transform="matrix(1,0,0,1,221.866,105.4)"><path stroke-linejoin="round" stroke-linecap="round" stroke-width="3.125" stroke="#0b192c" d="M-22.306,-61.962C-1.239,-39.656,22.307,19.828,1.24,61.962" /></g><g transform="matrix(1,0,0,1,96.083,182.852)"><path stroke-linejoin="round" stroke-linecap="round" stroke-width="3.125" stroke="#0b192c" d="M-8.055,-11.773C-6.816,-5.577,-1.859,6.816,8.055,11.773" /></g><g transform="matrix(1,0,0,1,182.52,181.923)"><path stroke-linejoin="round" stroke-linecap="round" stroke-width="3.125" stroke="#0b192c" d="M-5.267,7.745C-5.267,7.745,4.027,-1.549,5.267,-7.745" /></g></g><g transform="matrix(1,0,0,1,173.5,208.5)" visibility="visible"><animate repeatCount="indefinite" begin="0s" calcMode="discrete" dur="5.038s" values="visible; hidden; hidden; hidden" keyTimes="0; 0.469965; 0.999926; 1" attributeName="visibility" /><g transform="matrix(1,0,0,1,34.329,10.042)"><path stroke-linejoin="round" stroke-linecap="round" stroke-width="3" stroke="#0b192c" d="M-26.396,-1.322C-26.396,-1.322,7.859,-2.541,26.396,2.542" /></g><g transform="matrix(1,0,0,1,115.748,10.042)"><path stroke-linejoin="round" stroke-linecap="round" stroke-width="3" stroke="#0b192c" d="M25.158,-1.322C25.158,-1.322,-6.621,-2.541,-25.158,2.542" /></g><g transform="matrix(1,0,0,1,34.113,27.297)"><path stroke-linejoin="round" stroke-linecap="round" stroke-width="3" stroke="#0b192c" d="M26.613,-2.321C7.583,2.321,-12.981,1.929,-26.613,-1.789" /></g><g transform="matrix(1,0,0,1,118.381,27.297)"><path stroke-linejoin="round" stroke-linecap="round" stroke-width="3" stroke="#0b192c" d="M-26.613,-2.321C-7.583,2.321,12.981,1.929,26.613,-1.789" /></g><g transform="matrix(1,0,0,1,77.069,51.174)"><path stroke-linejoin="round" stroke-linecap="round" stroke-width="3" stroke="#0b192c" fill="#0b192c" d="M6.404,1.951C3.767,-1.202,-0.118,-2.195,-0.118,-2.195C-0.118,-2.195,-6.404,2.195,-6.404,2.195C-6.404,2.195,6.404,1.951,6.404,1.951Z" /></g><g transform="matrix(1,0,0,1,110.047,68.571)"><path d="M11.703,3.804C11.703,6.393,6.943,5.179,2.663,5.179C-1.616,5.179,-6.376,6.706,-6.376,4.117C-6.376,1.528,-2.157,-2.071,2.122,-2.071C6.402,-2.071,11.703,0.054,11.703,3.804Z" stroke-linejoin="round" stroke-linecap="round" stroke-width="3" stroke="#0b192c" fill="#feee91"><animate repeatCount="indefinite" attributeName="d" dur="5.038s" begin="0s" calcMode="spline" values="M11.703,3.804C11.703,6.393,6.943,5.179,2.663,5.179C-1.616,5.179,-6.376,6.706,-6.376,4.117C-6.376,1.528,-2.157,-2.071,2.122,-2.071C6.402,-2.071,11.703,0.054,11.703,3.804Z; M5.376,-5.5C5.185,-1.655,6.179,4.595,-0.501,4.006C-7.048,3.429,-6.428,-2.185,-6.376,-6.035C-6.298,-11.821,-4.142,-15.756,-0.769,-15.756C2.605,-15.756,5.703,-12.071,5.376,-5.5Z; M11.703,3.804C11.703,6.393,6.943,5.179,2.663,5.179C-1.616,5.179,-6.376,6.706,-6.376,4.117C-6.376,1.528,-2.157,-2.071,2.122,-2.071C6.402,-2.071,11.703,0.054,11.703,3.804Z; M5.376,-5.5C5.185,-1.655,6.179,4.595,-0.501,4.006C-7.048,3.429,-6.428,-2.185,-6.376,-6.035C-6.298,-11.821,-4.142,-15.756,-0.769,-15.756C2.605,-15.756,5.703,-12.071,5.376,-5.5Z; M11.703,3.804C11.703,6.393,6.943,5.179,2.663,5.179C-1.616,5.179,-6.376,6.706,-6.376,4.117C-6.376,1.528,-2.157,-2.071,2.122,-2.071C6.402,-2.071,11.703,0.054,11.703,3.804Z; M11.703,3.804C11.703,6.393,6.943,5.179,2.663,5.179C-1.616,5.179,-6.376,6.706,-6.376,4.117C-6.376,1.528,-2.157,-2.071,2.122,-2.071C6.402,-2.071,11.703,0.054,11.703,3.804Z" keyTimes="0; 0.10596; 0.218543; 0.331126; 0.437086; 1" keySplines="0.333 0 0.667 1; 0.333 0 0.667 1; 0.333 0 0.667 1; 0.333 0 0.667 1; 0 0 1 1" fill="freeze" /></path></g></g><g visibility="hidden"><animate repeatCount="indefinite" begin="0s" calcMode="discrete" dur="5.038s" values="hidden; visible; hidden; hidden; hidden" keyTimes="0; 0.469965; 0.588957; 0.999926; 1" attributeName="visibility" /><g transform="translate(250,250)"><animateTransform repeatCount="indefinite" type="translate" attributeName="transform" dur="5.038s" begin="0s" calcMode="spline" values="250 250; 250 250; 250 264; 250 247; 250 247" keyTimes="0; 0.549669; 0.576159; 0.589404; 1" keySplines="0 0 1 1; 0.333 0 0.667 1; 0.333 0 0.667 1; 0 0 1 1" fill="freeze" /><g transform="scale(1,1)"><animateTransform repeatCount="indefinite" type="scale" attributeName="transform" dur="5.038s" begin="0s" calcMode="spline" values="1 1; 1 1; 1.11 0.91; 0.97 1.04; 1 1; 1 1" keyTimes="0; 0.549669; 0.576159; 0.589404; 0.609271; 1" keySplines="0 0 1 1; 0.333 0 0.667 1; 0.333 0 0.667 1; 0.333 0 0.667 1; 0 0 1 1" fill="freeze" /><g transform="translate(-76,-46)"><g transform="matrix(1,0,0,1,35.841,22.052)"><path stroke-linejoin="round" stroke-linecap="round" stroke-width="3" stroke="#0b192c" fill="#feee91" d="M-25.693,-6.012C-12.452,-9.672,27.101,-3.572,27.101,-3.572C27.101,-3.572,26.993,4.715,19.558,9.672C14.601,9.672,10.883,8.432,0.969,7.193C-8.945,5.954,-15.142,7.193,-20.099,8.432C-27.101,4.664,-25.693,-2.958,-25.693,-6.012Z" /></g><g transform="matrix(1,0,0,1,37.122,13.691)"><path stroke-linejoin="round" stroke-linecap="round" stroke-width="3" stroke="#0b192c" d="M-29.622,-6.191C-29.622,-6.191,7.113,0.024,25.65,5.108C29.601,6.191,29.622,1.244,29.622,-2.415" /></g><g transform="matrix(1,0,0,1,54.023,19.109)"><path fill="#0b192c" d="M4.146,0.673C3.774,2.963,1.617,4.518,-0.673,4.146C-2.963,3.775,-4.518,1.617,-4.147,-0.673C-3.775,-2.963,-1.617,-4.518,0.673,-4.146C2.962,-3.775,4.518,-1.617,4.146,0.673Z" /></g><g transform="matrix(1,0,0,1,112.09,13.691)"><path stroke-linejoin="round" stroke-linecap="round" stroke-width="3" stroke="#0b192c" d="M28.383,-6.191C28.383,-6.191,-5.873,0.024,-24.41,5.108C-28.362,6.191,-28.383,1.244,-28.383,-2.415" /></g><g transform="matrix(1,0,0,1,80.463,47.639)"><path stroke-linejoin="round" stroke-linecap="round" stroke-width="3" stroke="#0b192c" fill="#0b192c" d="M6.389,1.457C3.595,-1.557,-0.334,-2.352,-0.334,-2.352C-0.334,-2.352,-6.389,2.352,-6.389,2.352C-6.389,2.352,6.389,1.457,6.389,1.457Z" /></g><g transform="matrix(1,0,0,1,73.986,71.998)"><path stroke-linejoin="round" stroke-linecap="round" stroke-width="3" stroke="#0b192c" fill="#feee91" d="M33.46,3.098C17.97,3.579,-14.374,5.673,-33.46,11.773C-33.46,11.773,-23.255,-10.671,-14.596,-9.363C-5.938,-8.055,2.478,-6.816,8.674,-6.816C14.87,-9.294,23.545,-11.773,30.981,-10.534C28.502,-3.098,33.46,3.098,33.46,3.098Z" /></g><g transform="matrix(1,0,0,1,116.56,22.975)"><path stroke-linejoin="round" stroke-linecap="round" stroke-width="3" stroke="#0b192c" fill="#feee91" d="M25.693,-6.012C12.452,-9.672,-27.1,-3.572,-27.1,-3.572C-27.1,-3.572,-26.992,4.715,-19.557,9.672C-14.6,9.672,-10.883,8.432,-0.969,7.193C8.945,5.954,15.141,7.193,20.098,8.432C27.1,4.664,25.693,-2.958,25.693,-6.012Z" /></g><g transform="matrix(1,0,0,1,131.837,18.793)"><path fill="#0b192c" d="M-4.146,0.673C-3.774,2.963,-1.617,4.518,0.673,4.146C2.963,3.775,4.518,1.617,4.147,-0.673C3.775,-2.963,1.617,-4.518,-0.673,-4.146C-2.962,-3.775,-4.518,-1.617,-4.146,0.673Z" /></g></g></g></g></g><g visibility="hidden"><animate repeatCount="indefinite" begin="0s" calcMode="discrete" dur="5.038s" values="hidden; visible; hidden; hidden; hidden" keyTimes="0; 0.588957; 0.820939; 0.999926; 1" attributeName="visibility" /><g transform="translate(250,250)"><animateTransform repeatCount="indefinite" type="translate" attributeName="transform" dur="5.038s" begin="0s" calcMode="spline" values="250 250; 250 250; 250 264; 250 247; 250 250; 250 250" keyTimes="0; 0.549669; 0.576159; 0.589404; 0.609271; 1" keySplines="0 0 1 1; 0.333 0 0.667 1; 0.333 0 0.667 1; 0.333 0 0.667 1; 0 0 1 1" fill="freeze" /><g transform="scale(1,1)"><animateTransform repeatCount="indefinite" type="scale" attributeName="transform" dur="5.038s" begin="0s" calcMode="spline" values="1 1; 1 1; 1.11 0.91; 0.97 1.04; 1 1; 1 1" keyTimes="0; 0.549669; 0.576159; 0.589404; 0.609271; 1" keySplines="0 0 1 1; 0.333 0 0.667 1; 0.333 0 0.667 1; 0.333 0 0.667 1; 0 0 1 1" fill="freeze" /><g transform="translate(-80.5,-42.5)"><g transform="matrix(1,0,0,1,40.34,24.615)"><path stroke-linejoin="round" stroke-linecap="round" stroke-width="3" stroke="#0b192c" fill="#feee91" d="M-26.643,-8.487C-8.054,-7.248,26.643,-8.487,26.643,-8.487C26.643,-8.487,24.558,7.012,2.061,7.749C-20.475,8.487,-26.483,-3.61,-26.643,-8.487Z" /></g><g transform="matrix(1,0,0,1,40.567,12.631)"><path stroke-linejoin="round" stroke-linecap="round" stroke-width="3" stroke="#0b192c" d="M-33.067,3.497C-33.067,3.497,10.306,4.737,28.988,2.977C33.067,2.592,32.761,-1.082,32.578,-4.737" /></g><g transform="matrix(1,0,0,1,43.139,19.542)"><path fill="#0b192c" d="M4.167,0.536C3.871,2.837,1.765,4.463,-0.536,4.166C-2.837,3.87,-4.462,1.763,-4.165,-0.538C-3.869,-2.838,-1.763,-4.463,0.538,-4.167C2.839,-3.87,4.463,-1.765,4.167,0.536Z" /></g><g transform="matrix(1,0,0,1,84.613,50.633)"><path stroke-linejoin="round" stroke-linecap="round" stroke-width="3" stroke="#0b192c" fill="#0b192c" d="M6.389,1.457C3.595,-1.557,-0.334,-2.352,-0.334,-2.352C-0.334,-2.352,-6.389,2.352,-6.389,2.352C-6.389,2.352,6.389,1.457,6.389,1.457Z" /></g><g transform="matrix(1,0,0,1,78.756,73.772)"><path stroke-linejoin="round" stroke-linecap="round" stroke-width="3" stroke="#0b192c" d="M-31.6,3.079C-17.968,-0.639,21.841,-3.079,31.6,-0.639" /></g><g transform="matrix(1,0,0,1,119.955,24.22)"><path stroke-linejoin="round" stroke-linecap="round" stroke-width="3" stroke="#0b192c" fill="#feee91" d="M26.644,-8.487C8.055,-7.248,-26.644,-8.487,-26.644,-8.487C-26.644,-8.487,-24.56,7.012,-2.062,7.749C20.474,8.487,26.484,-3.61,26.644,-8.487Z" /></g><g transform="matrix(1,0,0,1,119.727,12.237)"><path stroke-linejoin="round" stroke-linecap="round" stroke-width="3" stroke="#0b192c" d="M33.067,3.497C33.067,3.497,-10.306,4.737,-28.988,2.977C-33.067,2.592,-32.761,-1.082,-32.578,-4.737" /></g><g transform="matrix(1,0,0,1,117.155,19.147)"><path fill="#0b192c" d="M-4.166,0.536C-3.87,2.837,-1.765,4.463,0.536,4.166C2.837,3.87,4.462,1.763,4.165,-0.538C3.869,-2.838,1.764,-4.463,-0.537,-4.167C-2.838,-3.87,-4.462,-1.765,-4.166,0.536Z" /></g></g></g></g></g><g visibility="hidden"><animate repeatCount="indefinite" begin="0s" calcMode="discrete" dur="5.038s" values="hidden; visible; hidden; hidden; hidden" keyTimes="0; 0.820939; 0.900934; 0.999926; 1" attributeName="visibility" /><g transform="translate(250,259.5)"><animateTransform repeatCount="indefinite" type="translate" attributeName="transform" dur="5.038s" begin="0s" calcMode="spline" values="250 259.5; 250 259.5; 250 256; 250 256" keyTimes="0; 0.860927; 0.900662; 1" keySplines="0 0 1 1; 0.333 0 0.667 1; 0 0 1 1" fill="freeze" /><g transform="scale(1,1)"><animateTransform repeatCount="indefinite" type="scale" attributeName="transform" dur="5.038s" begin="0s" calcMode="spline" values="1 1; 1 1; 1.07 0.95; 1 1; 1 1" keyTimes="0; 0.821192; 0.860927; 0.86755; 1" keySplines="0 0 1 1; 0.333 0 0.667 1; 0.167 0 0.833 1; 0 0 1 1" fill="freeze" /><g transform="translate(-88.5,-49.5)"><g transform="matrix(1,0,0,1,46.133,11.837)"><path stroke-linejoin="round" stroke-linecap="round" stroke-width="3" stroke="#0b192c" d="M-27.047,-1.297C-19.056,-3.105,6.041,-2.566,24.568,4.337C24.568,4.337,27.047,1.859,27.047,-4.337" /></g><g transform="matrix(1,0,0,1,42.199,17.414)"><path stroke-linejoin="round" stroke-linecap="round" stroke-width="3" stroke="#0b192c" fill="#feee91" d="M-23.546,8.674C-11.154,7.435,12.393,7.436,27.264,7.436C29.742,7.436,30.981,2.479,28.503,-1.239C26.025,-4.957,2.478,-8.675,-11.154,-7.436C-21.331,-6.511,-30.981,4.956,-23.546,8.674Z" /></g><g transform="matrix(1,0,0,1,88.222,56.994)"><path stroke-linejoin="round" stroke-linecap="round" stroke-width="3" stroke="#0b192c" fill="#0b192c" d="M10.904,-3.549C8.267,-6.702,4.382,-7.695,4.382,-7.695C4.382,-7.695,-1.904,-3.305,-1.904,-3.305C-1.904,-3.305,10.904,-3.549,10.904,-3.549Z" /></g><g transform="matrix(1,0,0,1,83.713,78.419)"><path stroke-linejoin="round" stroke-linecap="round" stroke-width="3" stroke="#0b192c" d="M-45.232,-1.272C-24.165,-4.99,26.644,-6.229,45.232,-3.75" /></g><g transform="matrix(1,0,0,1,47.76,33.413)"><path stroke-linejoin="round" stroke-linecap="round" stroke-width="3" stroke="#0b192c" d="M14.236,-1.351C4.323,-1.196,-6.8,0.112,-14.236,1.351" /></g><g transform="matrix(1,0,0,1,38.481,26.089)"><path stroke-linejoin="round" stroke-linecap="round" stroke-width="3" stroke="#0b192c" d="M-30.981,1.239C-16.11,-1.239,13.632,-1.239,30.981,-1.239" /></g><g transform="matrix(1,0,0,1,47.731,17.182)"><path fill="#0b192c" d="M-4.088,0.965C-3.555,3.223,-1.293,4.621,0.965,4.088C3.223,3.555,4.621,1.293,4.088,-0.965C3.556,-3.223,1.293,-4.621,-0.965,-4.088C-3.223,-3.555,-4.621,-1.293,-4.088,0.965Z" /></g><g transform="matrix(1,0,0,1,129.968,11.837)"><path stroke-linejoin="round" stroke-linecap="round" stroke-width="3" stroke="#0b192c" d="M27.047,-1.297C19.056,-3.105,-6.041,-2.566,-24.568,4.337C-24.568,4.337,-27.047,1.859,-27.047,-4.337" /></g><g transform="matrix(1,0,0,1,133.902,17.414)"><path stroke-linejoin="round" stroke-linecap="round" stroke-width="3" stroke="#0b192c" fill="#feee91" d="M23.546,8.674C11.154,7.435,-12.393,7.436,-27.264,7.436C-29.742,7.436,-30.981,2.479,-28.503,-1.239C-26.025,-4.957,-2.479,-8.675,11.153,-7.436C21.33,-6.511,30.981,4.956,23.546,8.674Z" /></g><g transform="matrix(1,0,0,1,128.341,33.413)"><path stroke-linejoin="round" stroke-linecap="round" stroke-width="3" stroke="#0b192c" d="M-14.236,-1.351C-4.323,-1.196,6.8,0.112,14.236,1.351" /></g><g transform="matrix(1,0,0,1,137.62,26.089)"><path stroke-linejoin="round" stroke-linecap="round" stroke-width="3" stroke="#0b192c" d="M30.981,1.239C16.11,-1.239,-13.632,-1.239,-30.981,-1.239" /></g><g transform="matrix(1,0,0,1,128.37,17.182)"><path fill="#0b192c" d="M4.088,0.965C3.555,3.223,1.293,4.621,-0.965,4.088C-3.223,3.555,-4.621,1.293,-4.089,-0.965C-3.556,-3.223,-1.293,-4.621,0.965,-4.088C3.223,-3.555,4.621,-1.293,4.088,0.965Z" /></g><g transform="matrix(1,0,0,1,86.811,91.878)"><path stroke-linejoin="round" stroke-linecap="round" stroke-width="3" stroke="#0b192c" d="M-12.393,-0.205C-6.197,-3.578,2.479,-7.295,12.393,-3.577" /></g></g></g></g></g><g visibility="hidden"><animate repeatCount="indefinite" begin="0s" calcMode="discrete" dur="5.038s" values="hidden; visible; visible; visible" keyTimes="0; 0.900934; 0.999926; 1" attributeName="visibility" /><g transform="translate(250,247.5)"><animateTransform repeatCount="indefinite" type="translate" attributeName="transform" dur="5.038s" begin="0s" calcMode="spline" values="250 247.5; 250 247.5; 250 252" keyTimes="0; 0.900662; 1" keySplines="0 0 1 1; 0.333 0 0.667 1" fill="freeze" /><g transform="scale(1,1) translate(-76.5,-43)"><g transform="matrix(1,0,0,1,35.794,24.041)"><path stroke-linejoin="round" stroke-linecap="round" stroke-width="3" stroke="#0b192c" fill="#feee91" d="M-26.326,-6.641C-9.588,-7.331,26.326,-9.135,26.326,-9.135C26.326,-9.135,24.232,8.426,1.725,8.78C-20.82,9.135,-26.249,-1.762,-26.326,-6.641Z" /></g><g transform="matrix(1,0,0,1,35.725,12.145)"><path stroke-linejoin="round" stroke-linecap="round" stroke-width="3" stroke="#0b192c" d="M-28.225,4.645C-18.012,4.367,6.773,4.367,24.139,3.159C28.226,2.875,27.804,-0.996,27.525,-4.645" /></g><g transform="matrix(1,0,0,1,38.827,18.947)"><path fill="#0b192c" d="M4.11,0.87C3.63,3.14,1.399,4.59,-0.87,4.11C-3.14,3.63,-4.59,1.4,-4.11,-0.869C-3.63,-3.139,-1.4,-4.59,0.87,-4.109C3.14,-3.629,4.59,-1.4,4.11,0.87Z" /></g><g transform="matrix(1,0,0,1,116.912,24.041)"><path stroke-linejoin="round" stroke-linecap="round" stroke-width="3" stroke="#0b192c" fill="#feee91" d="M26.326,-6.641C9.588,-7.331,-26.326,-9.135,-26.326,-9.135C-26.326,-9.135,-24.232,8.426,-1.725,8.78C20.82,9.135,26.249,-1.762,26.326,-6.641Z" /></g><g transform="matrix(1,0,0,1,116.981,12.145)"><path stroke-linejoin="round" stroke-linecap="round" stroke-width="3" stroke="#0b192c" d="M28.226,4.645C18.013,4.367,-6.773,4.367,-24.139,3.159C-28.226,2.875,-27.804,-0.996,-27.525,-4.645" /></g><g transform="matrix(1,0,0,1,113.879,18.947)"><path fill="#0b192c" d="M-4.109,0.87C-3.629,3.14,-1.4,4.59,0.869,4.11C3.139,3.63,4.59,1.4,4.11,-0.869C3.63,-3.139,1.401,-4.59,-0.869,-4.109C-3.139,-3.629,-4.589,-1.4,-4.109,0.87Z" /></g><g transform="matrix(1,0,0,1,86.846,41.982)"><path stroke-linejoin="round" stroke-linecap="round" stroke-width="3" stroke="#0b192c" fill="#0b192c" d="M6.398,1.7C3.681,-1.383,-0.228,-2.276,-0.228,-2.276C-0.228,-2.276,-6.398,2.276,-6.398,2.276C-6.398,2.276,6.398,1.7,6.398,1.7Z" /></g><g><g transform="translate(99.94,65.846)"><animateTransform repeatCount="indefinite" type="translate" attributeName="transform" dur="5.038s" begin="0s" calcMode="spline" values="99.94 65.846; 99.94 65.846; 110.44 68.346" keyTimes="0; 0.900662; 1" keySplines="0 0 1 1; 0.333 0 0.667 1" fill="freeze" /><path stroke-linejoin="round" stroke-linecap="round" stroke-width="3" stroke="#0b192c" d="M-12.316,-7.743C-8.483,-4.144,-5.85,0.732,-5.85,0.732C-5.85,0.732,-1.349,-10.689,6.754,-10.873C12.378,-11.001,13.509,-5.883,10.135,-3.491C7.35,-1.517,4.219,0.415,4.219,0.415C4.219,0.415,12.652,-2.33,16.524,2.507C19.316,5.995,11.321,14.001,3.094,9.129" /></g></g></g></g></g></g></g></g></g></g></g></svg>
